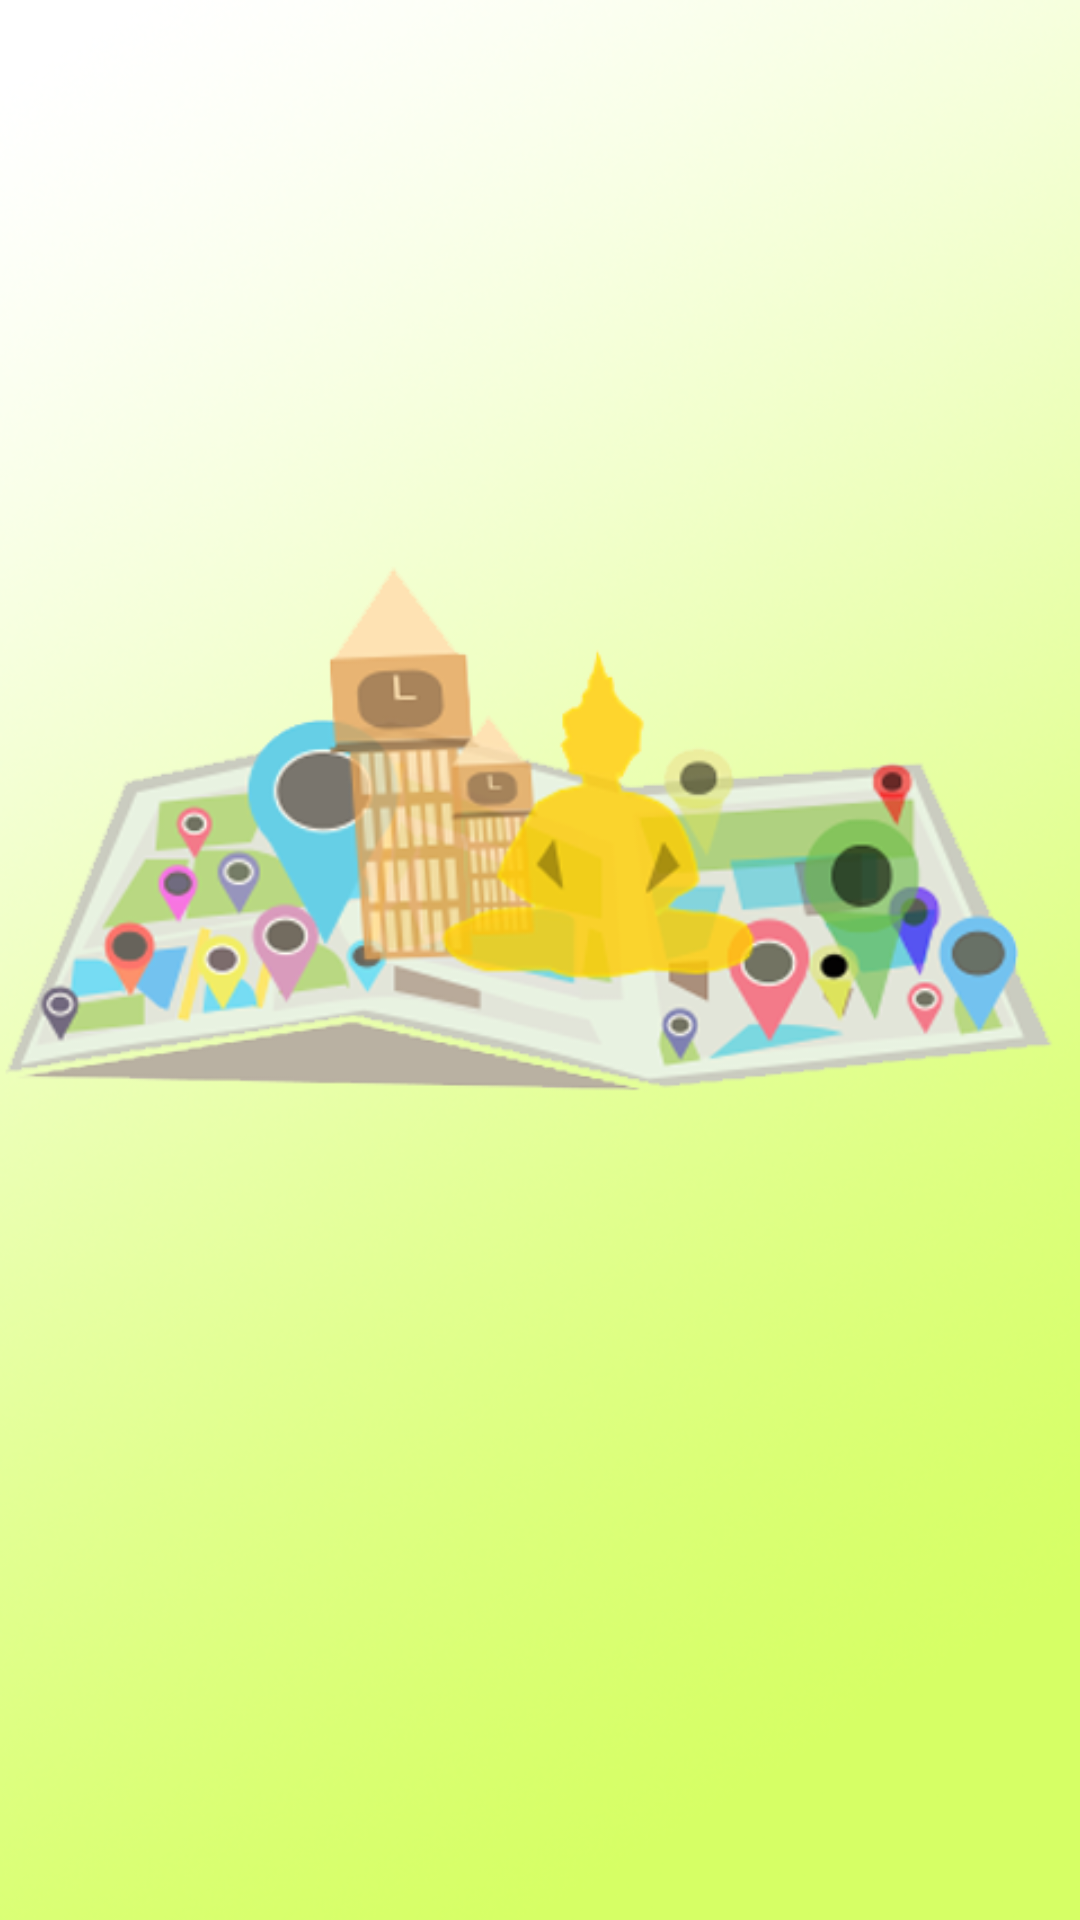

Reconstruct the res/layout file that produces this screen, plus the resources it refers to.
<!-- AndroidManifest.xml: application theme AppTheme -->
<!-- res/layout/seedsceen.xml -->
<?xml version="1.0" encoding="utf-8"?>
<RelativeLayout xmlns:android="http://schemas.android.com/apk/res/android"
    xmlns:app="http://schemas.android.com/apk/res-auto"
    xmlns:tools="http://schemas.android.com/tools"
    android:id="@+id/seedsceen"
    android:layout_width="match_parent"
    android:layout_height="match_parent"
    android:paddingBottom="@dimen/activity_vertical_margin"
    android:paddingLeft="@dimen/activity_horizontal_margin"
    android:paddingRight="@dimen/activity_horizontal_margin"
    android:paddingTop="@dimen/activity_vertical_margin"
    android:background="@drawable/bkk78"

    tools:context="com.example.nitiya.searchnonthaburi.SeedSceen">

    <ImageView
        android:layout_width="wrap_content"
        android:layout_height="wrap_content"
        android:layout_centerVertical="true"
        android:layout_centerHorizontal="true"
        android:id="@+id/imageView"
        tools:ignore="ContentDescription" />

    <ImageView
        android:layout_width="wrap_content"
        android:layout_height="wrap_content"
        app:srcCompat="@drawable/bh"
        android:id="@+id/imageView3"
        android:layout_alignParentBottom="true"
        android:layout_alignParentStart="true"
        android:layout_marginBottom="220dp"
        android:contentDescription="" />

</RelativeLayout>
<!-- resources referenced by this layout -->
<resources>
  <!-- drawable bh: png bitmap (drawable, 79288 bytes) -->
  <!-- drawable bkk78: png bitmap (drawable, 164198 bytes) -->
  <style name="AppTheme" parent="Theme.AppCompat.Light.DarkActionBar">
  
          
          <item name="colorPrimary">#CCFF33</item>
          <item name="colorPrimaryDark">#CCFF33</item>
          <item name="colorAccent">#CCFF33</item>
      </style>
</resources>
